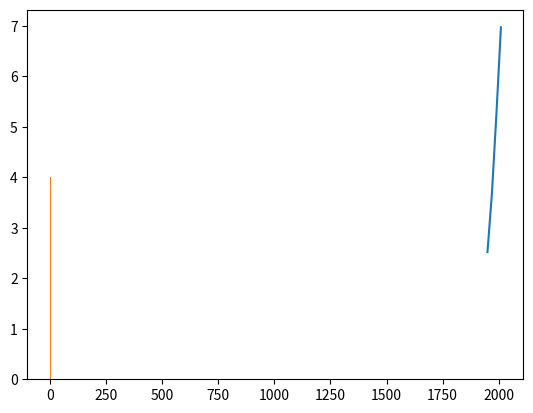

Write Python code to recreate this figure.
import matplotlib.pyplot as plt

year = [1950, 1970, 1990, 2010]
pop = [2.519, 3.692, 5.263, 6.972]
plt.plot(year, pop)
plt.show()

# Histogram
values = [0, 0.6, 1.4, 1.6, 2.2, 2.5, 2.6, 3.2, 3.5, 3.9, 4.2]

plt.hist(values, bins=3)
plt.show